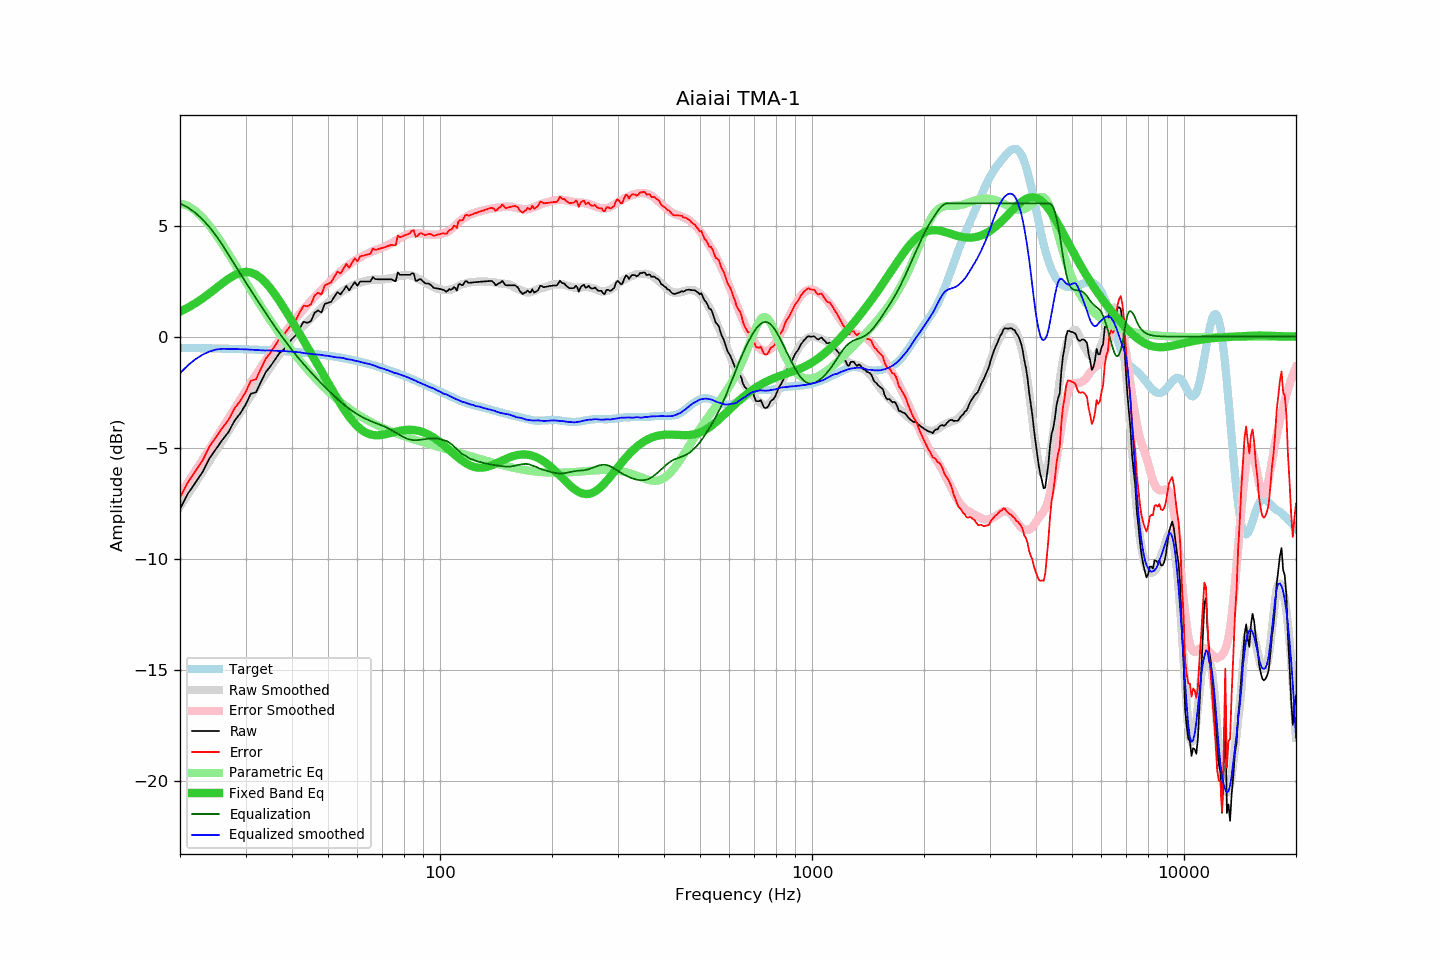

Data behind this chart, as committed beside it:
frequency, raw, error, smoothed, error_smoothed, equalization, parametric_eq, equalized_raw, equalized_smoothed, target
20, -7.76, -7.25, -7.65, -7.11, 6.00, 1.12, -1.76, -1.65, -0.51
21, -7.07, -6.56, -7.11, -6.57, 5.82, 1.30, -1.25, -1.29, -0.51
22, -6.58, -6.06, -6.59, -6.05, 5.57, 1.50, -1.01, -1.02, -0.52
23, -6.10, -5.58, -6.09, -5.55, 5.27, 1.72, -0.83, -0.81, -0.52
24, -5.48, -4.95, -5.60, -5.06, 4.93, 1.95, -0.55, -0.67, -0.53
25, -5.06, -4.53, -5.13, -4.59, 4.55, 2.18, -0.51, -0.58, -0.53
26, -4.65, -4.11, -4.68, -4.13, 4.13, 2.40, -0.52, -0.55, -0.54
27, -4.30, -3.75, -4.24, -3.69, 3.69, 2.60, -0.61, -0.55, -0.55
28, -3.80, -3.25, -3.82, -3.26, 3.26, 2.76, -0.54, -0.56, -0.55
29, -3.47, -2.91, -3.42, -2.85, 2.85, 2.87, -0.61, -0.57, -0.56
30, -3.08, -2.51, -3.04, -2.46, 2.46, 2.91, -0.62, -0.57, -0.57
31, -2.57, -1.99, -2.68, -2.09, 2.09, 2.89, -0.48, -0.59, -0.58
32, -2.51, -1.92, -2.33, -1.73, 1.73, 2.79, -0.78, -0.60, -0.59
33, -2.05, -1.45, -2.01, -1.39, 1.39, 2.63, -0.66, -0.62, -0.60
34, -1.60, -0.99, -1.69, -1.06, 1.06, 2.42, -0.54, -0.63, -0.61
35, -1.34, -0.72, -1.37, -0.75, 0.75, 2.17, -0.59, -0.62, -0.62
36, -1.04, -0.41, -1.08, -0.44, 0.44, 1.90, -0.59, -0.64, -0.63
37, -0.74, -0.10, -0.81, -0.16, 0.16, 1.61, -0.58, -0.65, -0.64
38, -0.59, 0.06, -0.54, 0.11, -0.11, 1.31, -0.70, -0.65, -0.65
39, -0.33, 0.34, -0.30, 0.36, -0.36, 1.00, -0.69, -0.67, -0.67
40, -0.11, 0.57, -0.08, 0.60, -0.60, 0.70, -0.71, -0.68, -0.68
41, 0.07, 0.76, 0.13, 0.83, -0.83, 0.40, -0.76, -0.70, -0.69
42, 0.39, 1.10, 0.33, 1.04, -1.04, 0.11, -0.65, -0.71, -0.71
43, 0.67, 1.40, 0.50, 1.24, -1.24, -0.18, -0.57, -0.74, -0.72
44, 0.62, 1.36, 0.67, 1.43, -1.43, -0.47, -0.81, -0.76, -0.74
45, 0.70, 1.46, 0.83, 1.61, -1.61, -0.75, -0.91, -0.78, -0.76
46, 1.07, 1.85, 0.98, 1.78, -1.78, -1.02, -0.71, -0.80, -0.78
47, 1.18, 1.98, 1.14, 1.95, -1.95, -1.30, -0.77, -0.81, -0.79
48, 1.08, 1.90, 1.28, 2.11, -2.11, -1.56, -1.03, -0.82, -0.81
49, 1.47, 2.31, 1.41, 2.26, -2.26, -1.82, -0.79, -0.85, -0.83
50, 1.52, 2.38, 1.54, 2.41, -2.41, -2.08, -0.88, -0.87, -0.85
51, 1.57, 2.45, 1.65, 2.55, -2.55, -2.33, -0.97, -0.89, -0.88
52, 1.80, 2.70, 1.76, 2.68, -2.68, -2.57, -0.88, -0.92, -0.90
53, 2.00, 2.92, 1.87, 2.81, -2.81, -2.80, -0.81, -0.94, -0.92
54, 1.90, 2.85, 1.98, 2.93, -2.93, -3.02, -1.03, -0.95, -0.95
55, 2.08, 3.05, 2.07, 3.04, -3.04, -3.23, -0.96, -0.97, -0.97
56, 2.28, 3.28, 2.14, 3.15, -3.15, -3.43, -0.87, -1.01, -0.99
57, 2.08, 3.10, 2.22, 3.25, -3.25, -3.61, -1.17, -1.03, -1.02
58, 2.28, 3.33, 2.29, 3.34, -3.34, -3.77, -1.06, -1.04, -1.05
59, 2.45, 3.53, 2.34, 3.42, -3.42, -3.91, -0.97, -1.08, -1.07
60, 2.29, 3.39, 2.39, 3.50, -3.50, -4.04, -1.21, -1.10, -1.10
61, 2.48, 3.61, 2.44, 3.57, -3.57, -4.15, -1.09, -1.13, -1.13
62, 2.48, 3.64, 2.47, 3.63, -3.63, -4.24, -1.15, -1.17, -1.16
63, 2.48, 3.67, 2.50, 3.69, -3.69, -4.31, -1.21, -1.20, -1.19
64, 2.48, 3.70, 2.53, 3.75, -3.75, -4.36, -1.27, -1.22, -1.22
65, 2.48, 3.73, 2.55, 3.80, -3.80, -4.40, -1.32, -1.25, -1.25
66, 2.68, 3.96, 2.56, 3.84, -3.84, -4.43, -1.16, -1.28, -1.28
67, 2.59, 3.90, 2.57, 3.89, -3.89, -4.44, -1.30, -1.32, -1.31
68, 2.58, 3.93, 2.56, 3.93, -3.93, -4.44, -1.35, -1.37, -1.35
69, 2.58, 3.96, 2.56, 3.97, -3.97, -4.44, -1.39, -1.40, -1.38
70, 2.58, 3.99, 2.58, 4.01, -4.01, -4.42, -1.43, -1.43, -1.41
71, 2.58, 4.03, 2.58, 4.05, -4.05, -4.40, -1.47, -1.47, -1.45
72, 2.58, 4.06, 2.60, 4.10, -4.10, -4.38, -1.52, -1.50, -1.48
73, 2.58, 4.10, 2.62, 4.15, -4.15, -4.36, -1.57, -1.54, -1.51
74, 2.58, 4.13, 2.63, 4.21, -4.21, -4.33, -1.63, -1.58, -1.55
75, 2.53, 4.12, 2.64, 4.26, -4.26, -4.31, -1.73, -1.62, -1.58
76, 2.49, 4.11, 2.67, 4.32, -4.32, -4.28, -1.83, -1.65, -1.62
77, 2.89, 4.55, 2.71, 4.38, -4.38, -4.26, -1.49, -1.67, -1.66
78, 2.78, 4.47, 2.73, 4.43, -4.43, -4.24, -1.65, -1.70, -1.69
79, 2.78, 4.51, 2.75, 4.49, -4.49, -4.22, -1.71, -1.74, -1.73
... 553 more rows
